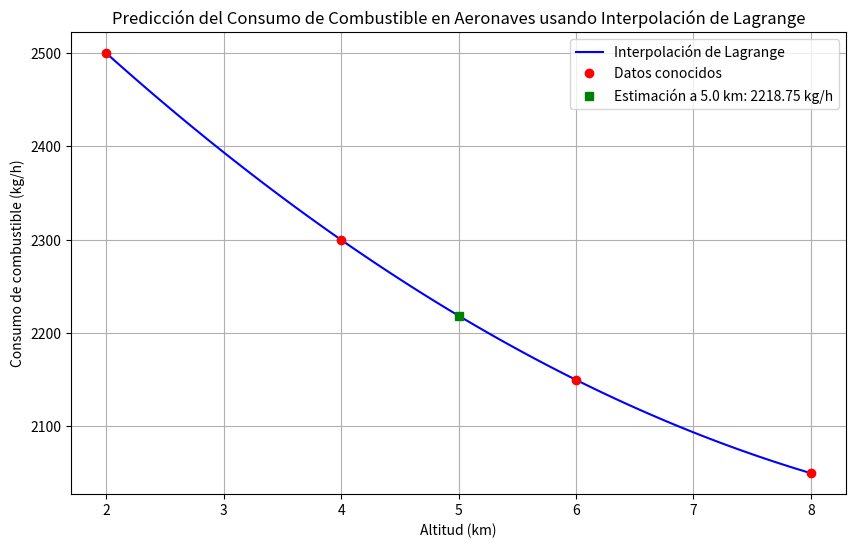

Here is the Python script that generated this plot:
import numpy as np
import matplotlib.pyplot as plt

# Datos proporcionados
altitud = np.array([2.0, 4.0, 6.0, 8.0])
consumo = np.array([2500, 2300, 2150, 2050])

# Función para el polinomio de Lagrange (la misma del ejercicio anterior)
def lagrange_interp(x, x_points, y_points):
    """
    Interpolación de Lagrange
    x: punto(s) a evaluar
    x_points: puntos x conocidos
    y_points: puntos y conocidos
    """
    n = len(x_points)
    result = 0.0
    
    for i in range(n):
        term = y_points[i]
        for j in range(n):
            if i != j:
                term *= (x - x_points[j]) / (x_points[i] - x_points[j])
        result += term
    return result

# a) Estimación del consumo a 5 km
x_estimado = 5.0
y_estimado = lagrange_interp(x_estimado, altitud, consumo)
print(f"a) El consumo estimado a {x_estimado} km es: {y_estimado:.2f} kg/h")

# b) Representación gráfica
x_vals = np.linspace(2.0, 8.0, 100)  # Rango [2.0, 8.0] con 100 puntos
y_vals = lagrange_interp(x_vals, altitud, consumo)

plt.figure(figsize=(10, 6))
plt.plot(x_vals, y_vals, 'b-', label='Interpolación de Lagrange')
plt.plot(altitud, consumo, 'ro', label='Datos conocidos')
plt.plot(x_estimado, y_estimado, 'gs', label=f'Estimación a {x_estimado} km: {y_estimado:.2f} kg/h')
plt.xlabel('Altitud (km)')
plt.ylabel('Consumo de combustible (kg/h)')
plt.title('Predicción del Consumo de Combustible en Aeronaves usando Interpolación de Lagrange')
plt.grid(True)
plt.legend()
plt.show()